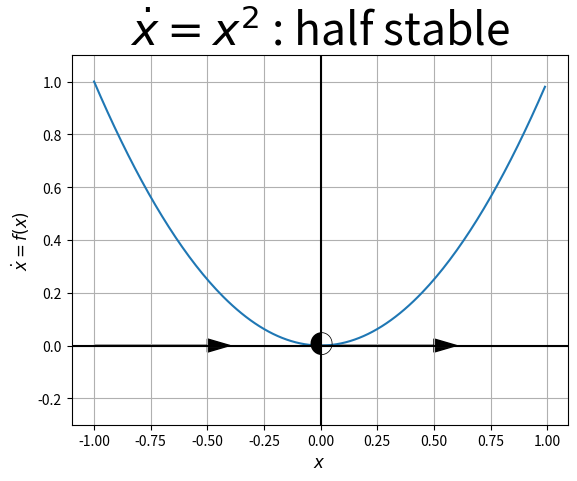

Python code for this plot:

import numpy as np
import matplotlib.pyplot as plt

# Data for plotting
x = np.arange(-1.0, 1.0, 0.01)
f = x**2

# Note that using plt.subplots below is equivalent to using
# fig = plt.figure and then ax = fig.add_subplot(111)
fig, ax = plt.subplots()
ax.plot(x, f)

ax.grid()

plt.axvline(0,color='black')
plt.axhline(0,color='black')

ax.set_xlabel("$x$",fontsize=12)
ax.set_ylabel("$\dot{x}=f(x)$",fontsize=12)
#ax.set_xticks([-2,-1,0,1,2])

# ax.set_yticks([-1.0,-0.5,0,0.5,1.0])
ax.set_ylim([-0.3,1.1])

#ax.plot(-1,0,'bo',markersize=15)
#ax.plot(1,0,'bo',fillstyle='none',markersize=15)

plt.text(0,0,u'\u25D0',size=18,ha='center',va='center')
#plt.text(0,0,u'\u25D0',size=18,ha='center',va='center',rotation=180)

ax.arrow(0, 0, 0.5, 0.0, head_width=0.05, head_length=0.1, fc='k', ec='k')
ax.arrow(-1, 0, 0.5, 0.0, head_width=0.05, head_length=0.1, fc='k', ec='k')

ax.set_title("$\dot{x}=x^2$ : half stable",fontsize=32)

fig.savefig("1d-x2hs.pdf")
plt.show()

